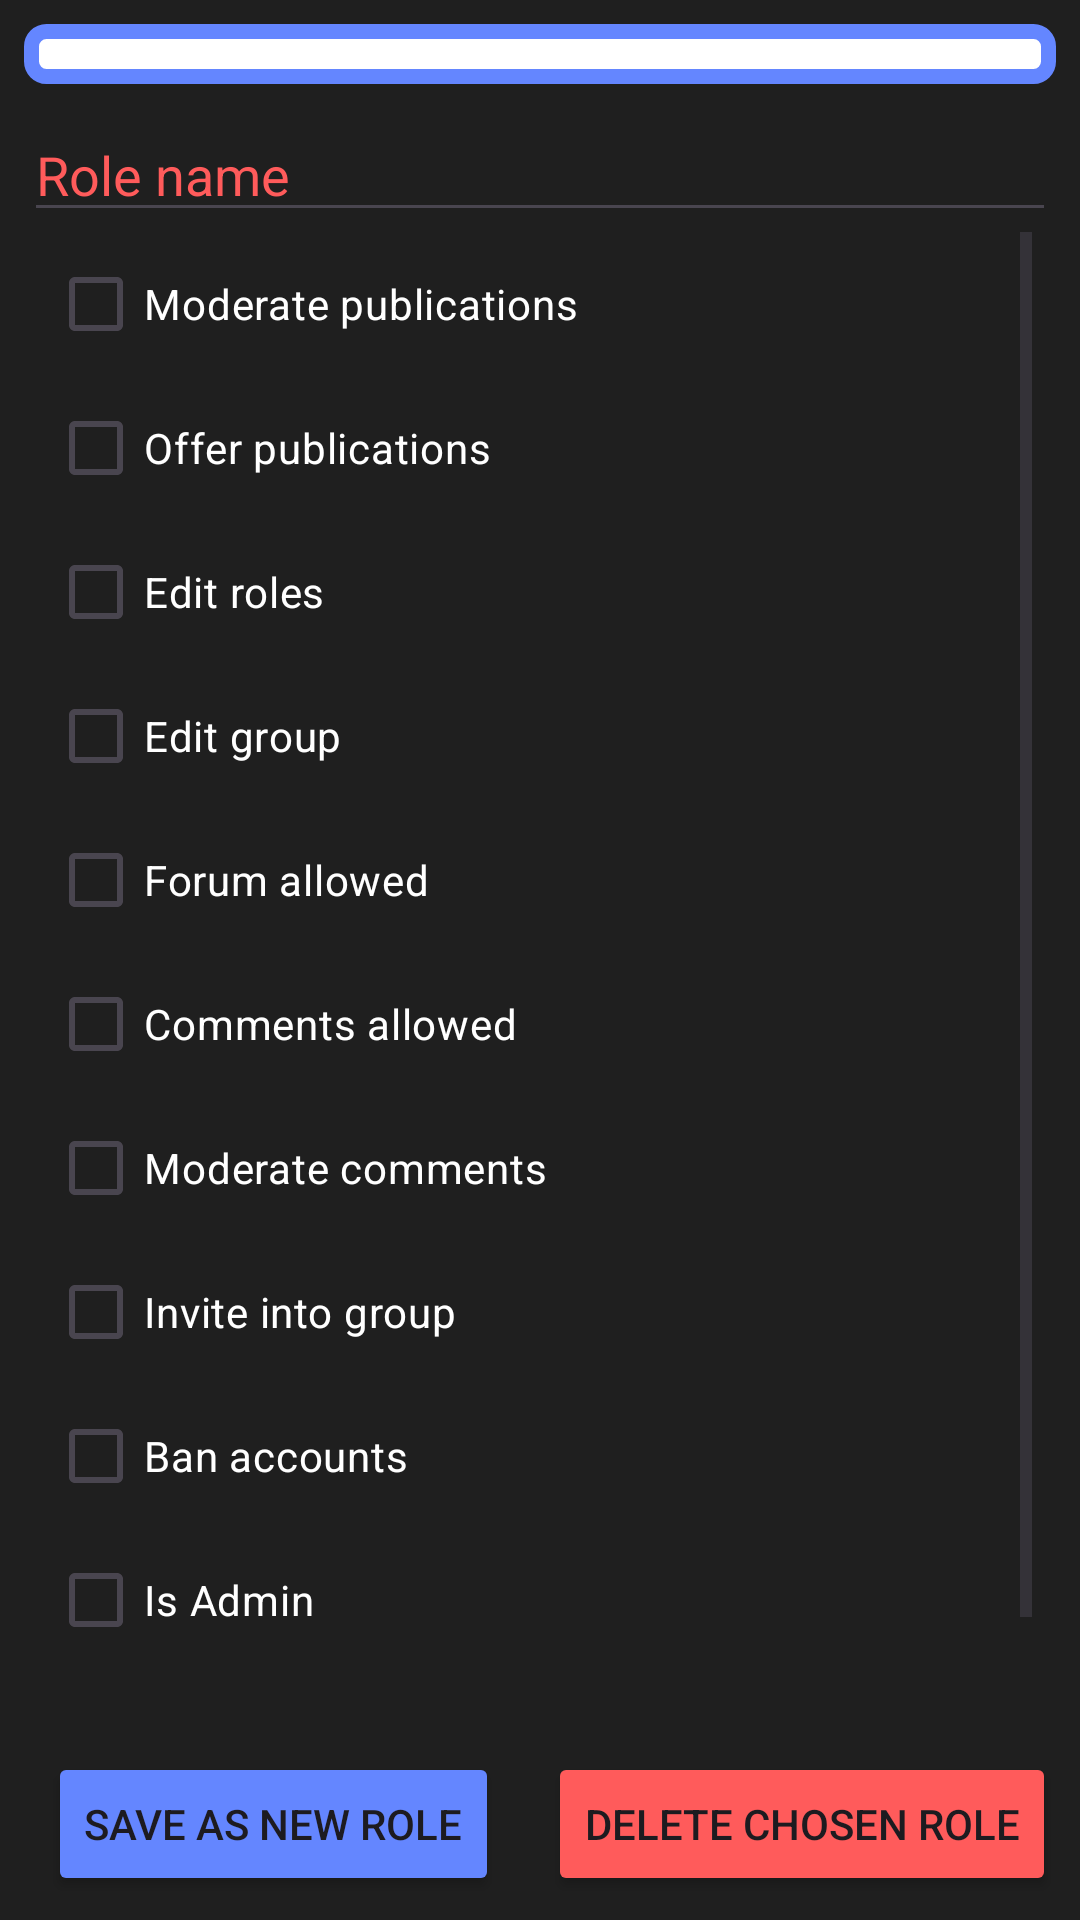

Here is an Android app screen rendered from its layout file. Give the layout XML and the strings, colors and styles it references.
<!-- AndroidManifest.xml: application theme Theme.LearnTogether_Mobile -->
<!-- res/layout/activity_roles_edit.xml -->
<?xml version="1.0" encoding="utf-8"?>
<androidx.constraintlayout.widget.ConstraintLayout xmlns:android="http://schemas.android.com/apk/res/android"
    xmlns:app="http://schemas.android.com/apk/res-auto"
    xmlns:tools="http://schemas.android.com/tools"
    android:layout_width="match_parent"
    android:layout_height="match_parent"
    android:background="@color/black2"
    tools:context=".Activities.AdminActivity.ActRolesEdit">

    <Spinner
        android:id="@+id/spinner2"
        android:layout_width="0dp"
        android:layout_height="wrap_content"
        android:layout_marginStart="8dp"
        android:layout_marginTop="8dp"
        android:layout_marginEnd="8dp"
        android:background="@drawable/spinner_bg_light"
        app:layout_constraintEnd_toEndOf="parent"
        app:layout_constraintStart_toStartOf="parent"
        app:layout_constraintTop_toTopOf="parent" />

    <EditText
        android:id="@+id/etRolename"
        android:layout_width="0dp"
        android:layout_height="wrap_content"
        android:layout_marginTop="8dp"
        android:ems="10"
        android:hint="@string/role_name"
        android:inputType="text"
        android:textColor="@color/white"
        android:textColorHint="@color/red"
        app:layout_constraintEnd_toEndOf="@+id/spinner2"
        app:layout_constraintStart_toStartOf="@+id/spinner2"
        app:layout_constraintTop_toBottomOf="@+id/spinner2" />

    <ScrollView
        android:id="@+id/scrollView2"
        android:layout_width="0dp"
        android:layout_height="0dp"
        android:layout_marginStart="16dp"
        android:layout_marginEnd="16dp"
        android:layout_marginBottom="16dp"
        app:layout_constraintBottom_toTopOf="@+id/btnSave"
        app:layout_constraintEnd_toEndOf="parent"
        app:layout_constraintStart_toStartOf="parent"
        app:layout_constraintTop_toBottomOf="@+id/etRolename">

        <LinearLayout
            android:layout_width="match_parent"
            android:layout_height="wrap_content"
            android:orientation="vertical">

            <CheckBox
                android:id="@+id/cbModerateP"
                android:layout_width="match_parent"
                android:layout_height="wrap_content"
                android:text="@string/moderate_publications"
                android:textColor="@color/white" />

            <CheckBox
                android:id="@+id/cbOffer"
                android:layout_width="match_parent"
                android:layout_height="wrap_content"
                android:text="@string/offer_publications"
                android:textColor="@color/white" />

            <CheckBox
                android:id="@+id/cbRoles"
                android:layout_width="match_parent"
                android:layout_height="wrap_content"
                android:text="@string/edit_roles"
                android:textColor="@color/white" />

            <CheckBox
                android:id="@+id/cbGroup"
                android:layout_width="match_parent"
                android:layout_height="wrap_content"
                android:text="@string/edit_group"
                android:textColor="@color/white" />

            <CheckBox
                android:id="@+id/cbForumAllowed"
                android:layout_width="match_parent"
                android:layout_height="wrap_content"
                android:text="@string/forum_allowed"
                android:textColor="@color/white" />

            <CheckBox
                android:id="@+id/cbCommentsAllowed"
                android:layout_width="match_parent"
                android:layout_height="wrap_content"
                android:text="@string/comments_allowed"
                android:textColor="@color/white" />

            <CheckBox
                android:id="@+id/cbModerareCpmments"
                android:layout_width="match_parent"
                android:layout_height="wrap_content"
                android:text="@string/moderate_comments"
                android:textColor="@color/white" />

            <CheckBox
                android:id="@+id/cbInvite"
                android:layout_width="match_parent"
                android:layout_height="wrap_content"
                android:text="@string/invite_into_group"
                android:textColor="@color/white" />

            <CheckBox
                android:id="@+id/cbBan"
                android:layout_width="match_parent"
                android:layout_height="wrap_content"
                android:text="@string/ban_accounts"
                android:textColor="@color/white" />

            <CheckBox
                android:id="@+id/cbAdmin"
                android:layout_width="match_parent"
                android:layout_height="wrap_content"
                android:text="@string/is_admin"
                android:textColor="@color/white" />

            <EditText
                android:id="@+id/etAdminLevel"
                android:layout_width="match_parent"
                android:layout_height="wrap_content"
                android:ems="10"
                android:hint="@string/admin_level_in_hieararchy_0_127"
                android:inputType="number"
                android:textColor="@color/white"
                android:textColorHint="@color/red" />
        </LinearLayout>
    </ScrollView>

    <Button
        android:id="@+id/btnSave"
        android:layout_width="0dp"
        android:layout_height="wrap_content"
        android:layout_marginBottom="8dp"
        android:backgroundTint="@color/blue"
        android:text="@string/save_as_new_role"
        app:layout_constraintBottom_toBottomOf="parent"
        app:layout_constraintStart_toStartOf="@+id/scrollView2" />

    <Button
        android:id="@+id/btnDelete"
        android:layout_width="0dp"
        android:layout_height="wrap_content"
        android:layout_marginEnd="8dp"
        android:layout_marginBottom="8dp"
        android:backgroundTint="@color/red"
        android:text="@string/delete_chosen_role"
        app:layout_constraintBottom_toBottomOf="parent"
        app:layout_constraintEnd_toEndOf="parent" />

</androidx.constraintlayout.widget.ConstraintLayout>
<!-- resources referenced by this layout -->
<resources>
  <color name="black2">#1F1F1F</color>
  <color name="blue">#6486FF</color>
  <color name="red">#FF5B5B</color>
  <color name="white">#FFFFFFFF</color>
  <!-- drawable spinner_bg_light (drawable) -->
  <?xml version="1.0" encoding="utf-8"?>
  <selector xmlns:android="http://schemas.android.com/apk/res/android">
      <item>
          <shape android:shape="rectangle">
              <corners android:radius="5dp"/>
              <solid android:color="@color/white" />
              <padding android:left="20dp"
                  android:top="10dp"
                  android:bottom="10dp"
                  android:right="20dp"/>
              <stroke
                  android:color="@color/blue"
                  android:width="5sp"/>
          </shape>
      </item>
  </selector>
  <string name="admin_level_in_hieararchy_0_127">Admin level in hieararchy (0-127)</string>
  <string name="ban_accounts">Ban accounts</string>
  <string name="comments_allowed">Comments allowed</string>
  <string name="delete_chosen_role">Delete chosen role</string>
  <string name="edit_group">Edit group</string>
  <string name="edit_roles">Edit roles</string>
  <string name="forum_allowed">Forum allowed</string>
  <string name="invite_into_group">Invite into group</string>
  <string name="is_admin">Is Admin</string>
  <string name="moderate_comments">Moderate comments</string>
  <string name="moderate_publications">Moderate publications</string>
  <string name="offer_publications">Offer publications</string>
  <string name="role_name">Role name</string>
  <string name="save_as_new_role">Save as new role</string>
  <style name="Theme.LearnTogether_Mobile" parent="Base.Theme.LearnTogether_Mobile" />
  <style name="Base.Theme.LearnTogether_Mobile" parent="Theme.Material3.DayNight.NoActionBar">
          
          
      </style>
</resources>
